Run: headless pygame with SDL's dummy video driver; simulated clock (each Clock.tick advances the game by its frame time, no real sleeping); random seed 0; keys injected as events and as key.get_pressed() state; no mouse input; restart key C tapped at the start of phases 3 and 4.
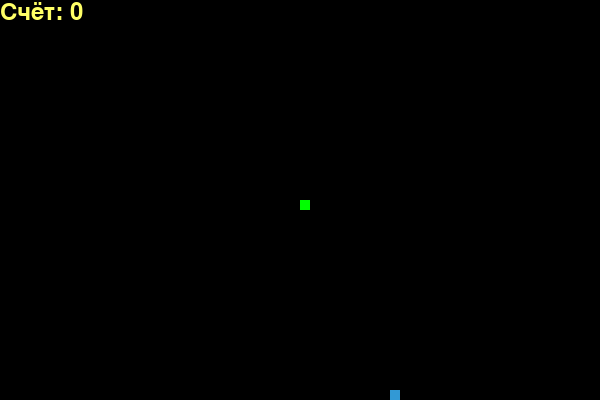
Frame 1 of 4 · flips 1–60 · no input
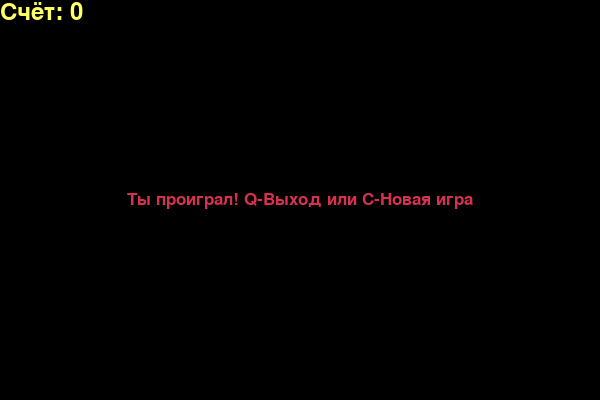
Frame 2 of 4 · flips 61–180 · tapped SPACE, RETURN · held RIGHT (→), D
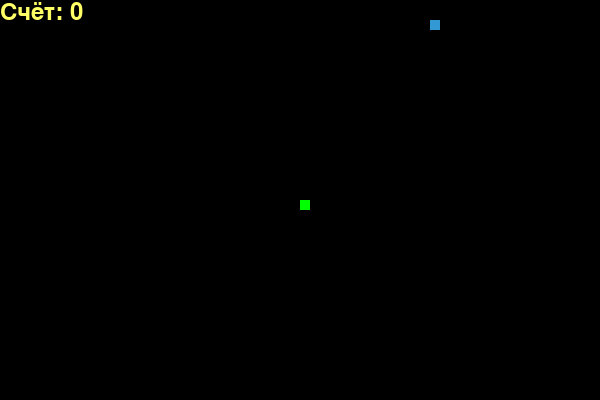
Frame 3 of 4 · flips 181–300 · tapped C · held DOWN (↓), S
Frame 4 of 4 · flips 301–420 · tapped C · held LEFT (←), A, UP (↑), W · screen same as frame 2, image omitted

The pygame program that drew these frames:

import pygame
import time
import random

# Инициализация Pygame
pygame.init()

# Цвета
WHITE = (255, 255, 255)
YELLOW = (255, 255, 102)
BLACK = (0, 0, 0)
RED = (213, 50, 80)
GREEN = (0, 255, 0)
BLUE = (50, 153, 213)

# Параметры экрана
dis_width = 600
dis_height = 400
dis = pygame.display.set_mode((dis_width, dis_height))
pygame.display.set_caption('Змейка')

clock = pygame.time.Clock()

# Шрифт и размер шрифта
font_style = pygame.font.SysFont("bahnschrift", 25)
score_font = pygame.font.SysFont("comicsansms", 35)

def your_score(score):
    value = score_font.render("Счёт: " + str(score), True, YELLOW)
    dis.blit(value, [0, 0])

def our_snake(snake_block, snake_list):
    for x in snake_list:
        pygame.draw.rect(dis, GREEN, [x[0], x[1], snake_block, snake_block])

def message(msg, color):
    mesg = font_style.render(msg, True, color)
    # Центрирование текста
    text_rect = mesg.get_rect(center=(dis_width // 2, dis_height // 2))
    dis.blit(mesg, text_rect)

def gameLoop():
    game_over = False
    game_close = False

    # Начальная позиция змейки
    x1 = dis_width // 2
    y1 = dis_height // 2

    x1_change = 0
    y1_change = 0

    snake_List = []
    Length_of_snake = 1

    # Еда
    foodx = round(random.randrange(0, dis_width - 10) / 10.0) * 10.0
    foody = round(random.randrange(0, dis_height - 10) / 10.0) * 10.0

    while not game_over:

        while game_close == True:
            dis.fill(BLACK)
            message("Ты проиграл! Q-Выход или C-Новая игра", RED)
            your_score(Length_of_snake - 1)
            pygame.display.update()

            for event in pygame.event.get():
                if event.type == pygame.KEYDOWN:
                    if event.key == pygame.K_q:
                        game_over = True
                        game_close = False
                    if event.key == pygame.K_c:
                        gameLoop()

        for event in pygame.event.get():
            if event.type == pygame.QUIT:
                game_over = True
            if event.type == pygame.KEYDOWN:
                if event.key == pygame.K_LEFT and x1_change == 0:
                    x1_change = -10
                    y1_change = 0
                elif event.key == pygame.K_RIGHT and x1_change == 0:
                    x1_change = 10
                    y1_change = 0
                elif event.key == pygame.K_UP and y1_change == 0:
                    y1_change = -10
                    x1_change = 0
                elif event.key == pygame.K_DOWN and y1_change == 0:
                    y1_change = 10
                    x1_change = 0

        if x1 >= dis_width or x1 < 0 or y1 >= dis_height or y1 < 0:
            game_close = True
        x1 += x1_change
        y1 += y1_change
        dis.fill(BLACK)
        pygame.draw.rect(dis, BLUE, [foodx, foody, 10, 10])
        snake_Head = []
        snake_Head.append(x1)
        snake_Head.append(y1)
        snake_List.append(snake_Head)
        if len(snake_List) > Length_of_snake:
            del snake_List[0]

        for x in snake_List[:-1]:
            if x == snake_Head:
                game_close = True

        our_snake(10, snake_List)
        your_score(Length_of_snake - 1)

        pygame.display.update()

        if x1 == foodx and y1 == foody:
            foodx = round(random.randrange(0, dis_width - 10) / 10.0) * 10.0
            foody = round(random.randrange(0, dis_height - 10) / 10.0) * 10.0
            Length_of_snake += 1

        clock.tick(15)

    pygame.quit()
    quit()

gameLoop()
